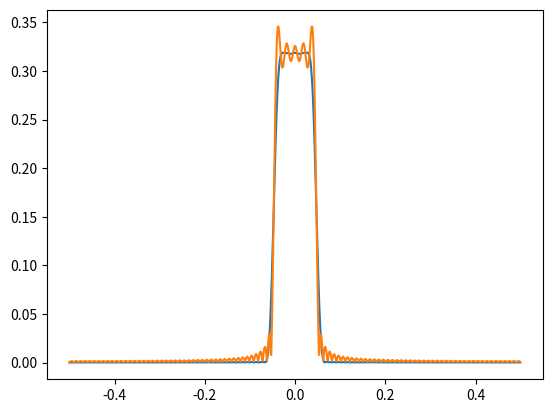

This figure's Python source:
import numpy as np
import numpy.fft as fft
import matplotlib.pyplot as plt

# the coefficients of h when N is even
hn_tilda = lambda n, f0 : 2*f0*np.sinc(2*np.pi*f0*(n-1/2))

def f_h(f0, N):
    """
    Calculates the fourier transform of the filter h. 
    Parameters:
        f0 : float = cutoff frequency
        N : int = number of coefficients to keep 

    Returns:
        S : complex ndarray = the shifted fourier transform of h
    """
        
    n = np.arange(-N//2, N//2)
    H = hn_tilda(n, f0)
    S = fft.fft(H, 1024)
    S = fft.fftshift(S)
    
    return S

def finite_impulse_response(f0, N):
    """
    Calculates the finite impulse response with the hamming window.
    Parameters:
        f0 : float = cutoff frequency
        N : int = number of coefficients to keep. N is supposed even

    Returns :
        g : ndarray = fourier coefficients of the finite impulse response.
    """
    n = np.arange(-N//2, N//2)
    h = hn_tilda(n, f0)

    w_h = lambda n : .54 - .46 * np.cos(2 * np.pi * n/N) 

    n = np.arange(0, N)
    g = h * w_h(n)

    return g

N=100
f0 = 1/3
g = finite_impulse_response(f0, N)
f_g = fft.fft(g, 1024)
f_g = fft.fftshift(f_g)

S = f_h(f0, N)
n = np.arange(-1024//2, 1024//2) / 1024

plt.plot(n,abs(f_g))
plt.plot(n, abs(S))
plt.show();
